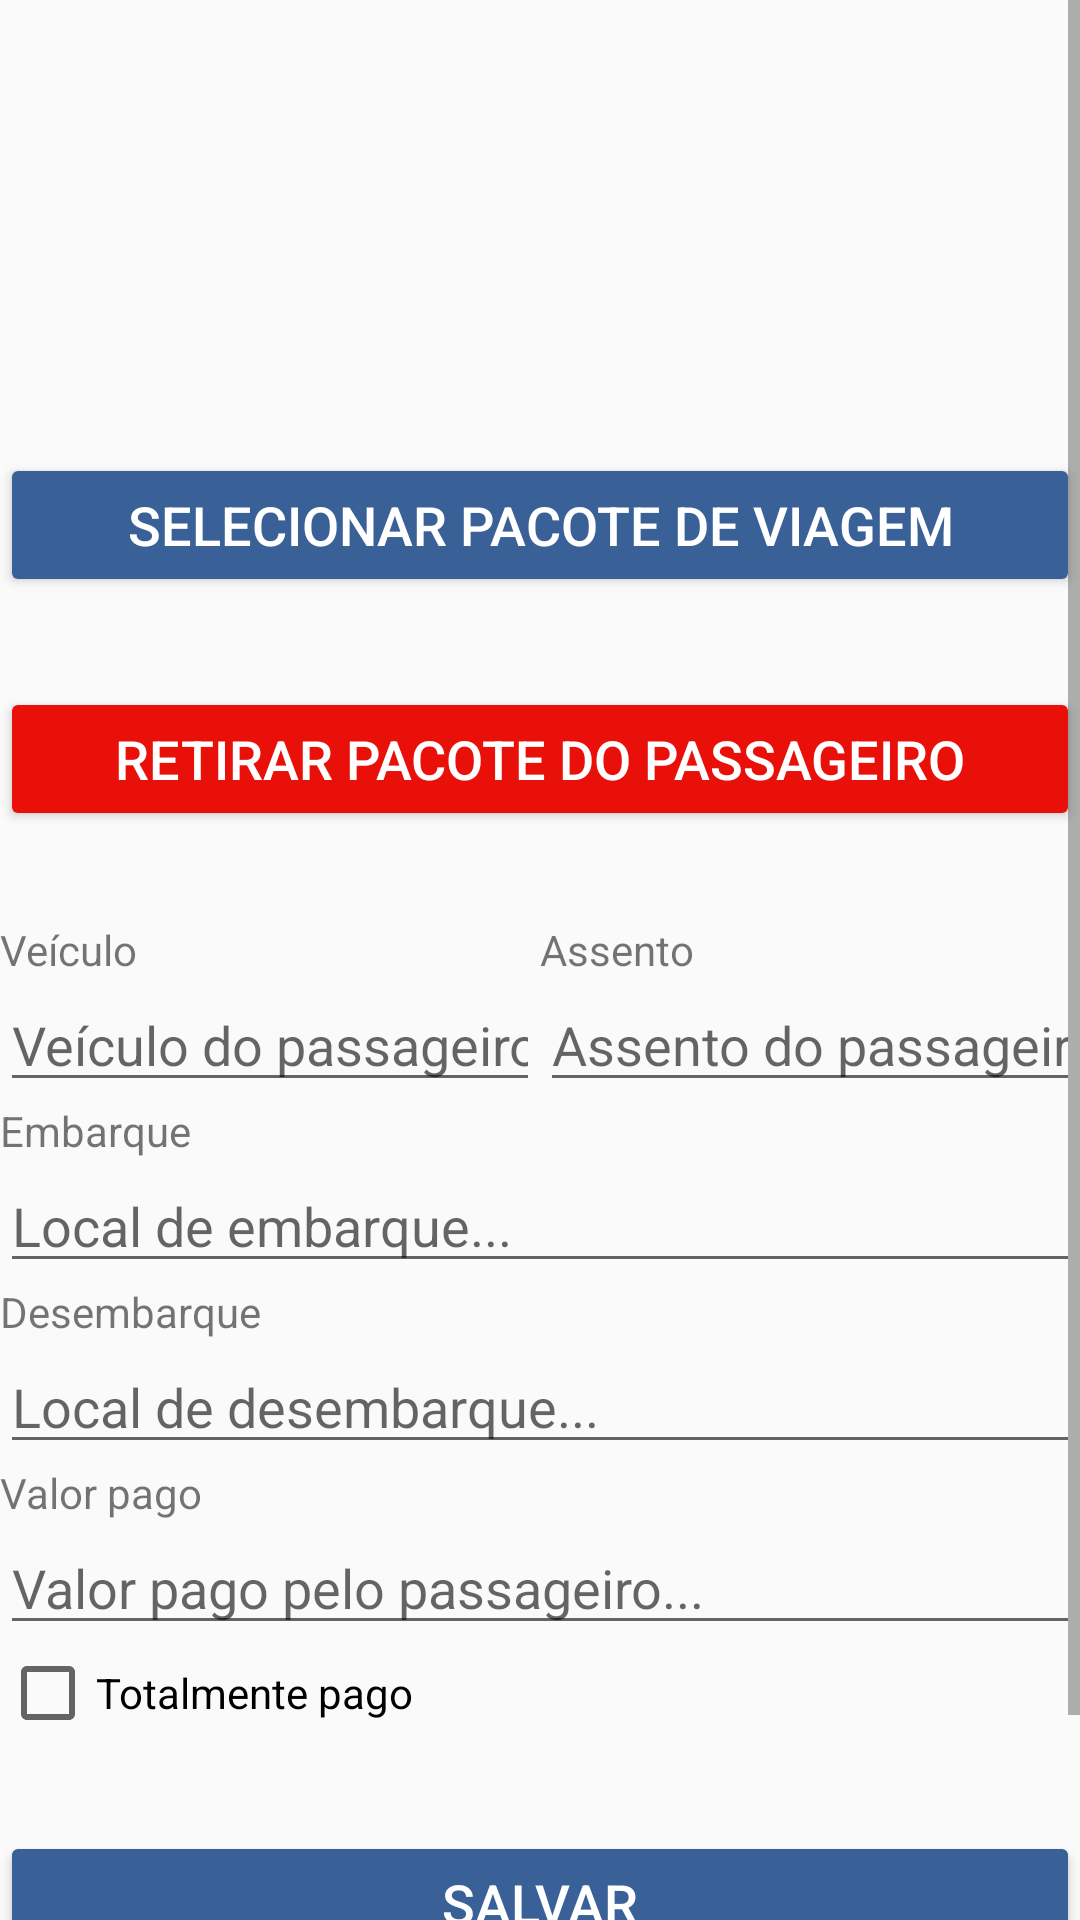

Android layout source for this screen:
<!-- AndroidManifest.xml: application theme AppTheme -->
<!-- res/layout/activity_trip_edit_passenger_pack.xml -->
<?xml version="1.0" encoding="utf-8"?>
<androidx.constraintlayout.widget.ConstraintLayout xmlns:android="http://schemas.android.com/apk/res/android"
    xmlns:app="http://schemas.android.com/apk/res-auto"
    xmlns:tools="http://schemas.android.com/tools"
    android:layout_width="match_parent"
    android:layout_height="match_parent"
    tools:context=".TripEditPassengerPack">

    <ScrollView
        android:layout_width="match_parent"
        android:layout_height="match_parent"
        tools:layout_editor_absoluteX="15dp"
        tools:layout_editor_absoluteY="659dp">

        <LinearLayout
            android:layout_width="match_parent"
            android:layout_height="wrap_content"
            android:orientation="vertical">

            <TextView
                android:id="@+id/labelEditPassengerNamePack"
                style="@style/DetailsLabelThemePrimary"
                android:layout_width="match_parent"
                android:layout_height="wrap_content"
                android:text="" />

            <TextView
                android:id="@+id/labelEditTripNamePack"
                style="@style/DetailsLabelThemePrimary"
                android:layout_width="match_parent"
                android:layout_height="wrap_content"
                android:text="" />

            <TextView
                android:id="@+id/labelEditPackNamePack"
                style="@style/DetailsLabelThemePrimary"
                android:layout_width="match_parent"
                android:layout_height="wrap_content"
                android:text="" />

            <androidx.appcompat.widget.AppCompatButton
                android:id="@+id/buttonEditPackSelectPack"
                style="@style/MainScreenButtonTheme"
                android:layout_width="match_parent"
                android:layout_height="wrap_content"
                android:layout_marginTop="30dp"
                android:backgroundTint="@color/colorPrimary"
                android:text="Selecionar pacote de viagem" />

            <androidx.appcompat.widget.AppCompatButton
                android:id="@+id/buttonRemovePassengerTripPack"
                style="@style/MainScreenButtonTheme"
                android:layout_width="match_parent"
                android:layout_height="wrap_content"
                android:layout_marginTop="30dp"
                android:backgroundTint="@color/redAchtung"
                android:text="@string/button_removePassengerTripPackage" />

            <LinearLayout
                android:layout_width="match_parent"
                android:layout_height="wrap_content"
                android:layout_marginTop="30dp"
                android:baselineAligned="false"
                android:orientation="horizontal">

                <LinearLayout
                    android:layout_width="0dp"
                    android:layout_height="match_parent"
                    android:layout_weight="0.5"
                    android:orientation="vertical">

                    <TextView
                        android:id="@+id/labelEditPassengerVehicle"
                        android:layout_width="match_parent"
                        android:layout_height="wrap_content"
                        android:text="@string/label_vehicle" />

                    <EditText
                        android:id="@+id/editEditPassengerVehicle"
                        android:layout_width="match_parent"
                        android:layout_height="wrap_content"
                        android:ems="10"
                        android:hint="@string/hint_passengervehicle"
                        android:inputType="textPersonName" />
                </LinearLayout>

                <LinearLayout
                    android:layout_width="0dp"
                    android:layout_height="match_parent"
                    android:layout_weight="0.5"
                    android:orientation="vertical">

                    <TextView
                        android:id="@+id/labelEditPassengerSeat"
                        android:layout_width="match_parent"
                        android:layout_height="wrap_content"
                        android:text="@string/label_seat" />

                    <EditText
                        android:id="@+id/editEditPassengerSeat"
                        android:layout_width="match_parent"
                        android:layout_height="wrap_content"
                        android:ems="10"
                        android:hint="@string/hint_passengerseat"
                        android:inputType="textPersonName" />
                </LinearLayout>
            </LinearLayout>

            <TextView
                android:id="@+id/labelEditPassengerBoarding"
                android:layout_width="match_parent"
                android:layout_height="wrap_content"
                android:text="@string/label_boarding" />

            <EditText
                android:id="@+id/editEditPassengerBoarding"
                android:layout_width="match_parent"
                android:layout_height="wrap_content"
                android:ems="10"
                android:hint="@string/hint_passengerboarding"
                android:inputType="textPersonName" />

            <TextView
                android:id="@+id/labelEditPassengerLanding"
                android:layout_width="match_parent"
                android:layout_height="wrap_content"
                android:text="@string/label_landing" />

            <EditText
                android:id="@+id/editEditPassengerLanding"
                android:layout_width="match_parent"
                android:layout_height="wrap_content"
                android:ems="10"
                android:hint="@string/hint_passengerlanding"
                android:inputType="textPersonName" />

            <TextView
                android:id="@+id/labelEditPassengerPaid"
                android:layout_width="match_parent"
                android:layout_height="wrap_content"
                android:text="@string/label_paidamount" />

            <EditText
                android:id="@+id/editEditPassengerPaid"
                android:layout_width="match_parent"
                android:layout_height="wrap_content"
                android:ems="10"
                android:hint="@string/hint_passengerpaidamount"
                android:inputType="number|numberDecimal" />

            <CheckBox
                android:id="@+id/checkEditPassengerPaidFull"
                android:layout_width="match_parent"
                android:layout_height="wrap_content"
                android:text="@string/label_paidamountfull" />

            <androidx.appcompat.widget.AppCompatButton
                android:id="@+id/buttonConfirmPassengerTripPack"
                style="@style/MainScreenButtonTheme"
                android:layout_width="match_parent"
                android:layout_height="wrap_content"
                android:layout_marginTop="30dp"
                android:backgroundTint="@color/colorPrimary"
                android:text="@string/button_save" />

            <ProgressBar
                android:id="@+id/loadEditPassengerTrip"
                android:layout_marginTop="10dp"
                android:layout_width="match_parent"
                android:layout_height="wrap_content"
                android:visibility="invisible" />

        </LinearLayout>
    </ScrollView>

</androidx.constraintlayout.widget.ConstraintLayout>
<!-- resources referenced by this layout -->
<resources>
  <color name="colorPrimary">#396097</color>
  <color name="redAchtung">#E9100A</color>
  <string name="button_removePassengerTripPackage">Retirar pacote do passageiro</string>
  <string name="button_save">Salvar</string>
  <string name="hint_passengerboarding">Local de embarque...</string>
  <string name="hint_passengerlanding">Local de desembarque...</string>
  <string name="hint_passengerpaidamount">Valor pago pelo passageiro...</string>
  <string name="hint_passengerseat">Assento do passageiro...</string>
  <string name="hint_passengervehicle">Veículo do passageiro...</string>
  <string name="label_boarding">Embarque</string>
  <string name="label_landing">Desembarque</string>
  <string name="label_paidamount">Valor pago</string>
  <string name="label_paidamountfull">Totalmente pago</string>
  <string name="label_seat">Assento</string>
  <string name="label_vehicle">Veículo</string>
  <style name="DetailsLabelThemePrimary">
          <item name="android:textColor">@color/colorPrimaryDark</item>
          <item name="android:textSize">30dp</item>
      </style>
  <style name="MainScreenButtonTheme">
          <item name="android:textColor">@color/white</item>
          <item name="android:textSize">18dp</item>
      </style>
  <style name="AppTheme" parent="Theme.AppCompat.Light.NoActionBar">
          
          <item name="colorPrimary">@color/colorPrimary</item>
          <item name="colorPrimaryDark">@color/colorPrimaryDark</item>
          <item name="colorAccent">@color/colorAccent</item>
      </style>
  <color name="colorPrimaryDark">#274266</color>
  <color name="white">#FFFFFF</color>
  <color name="colorAccent">#04171B</color>
</resources>
